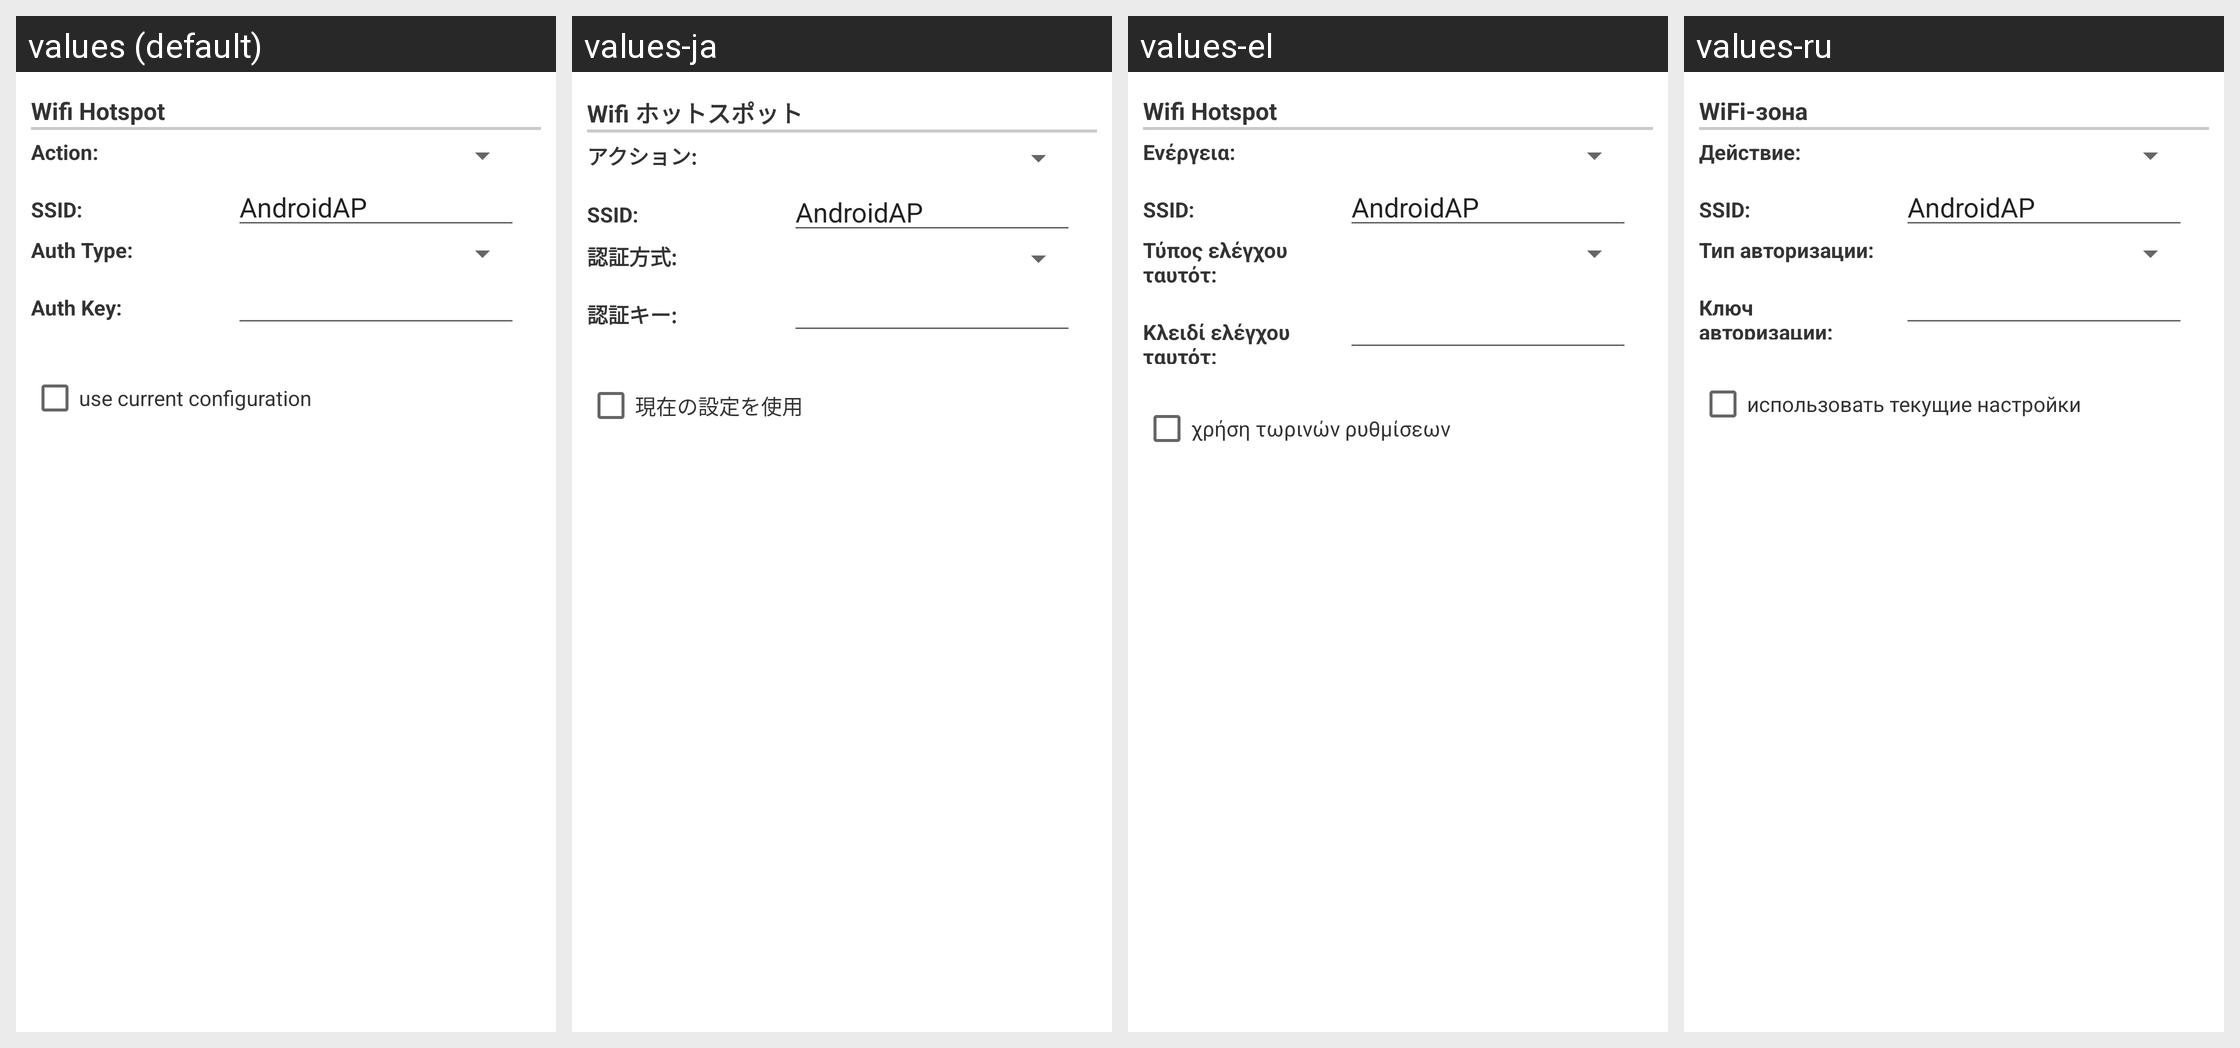

For this localized Android screen grid, give each drawn string resource with its value in every locale shown.
Android screen res/layout/configuration_dialog_option008.xml rendered under 4 locales, left to right: values (default), values-ja, values-el, values-ru. Device: Nexus 5 (rendered at 1080×1920; each locale shown at half size, 540×960, under a caption strip naming it); theme Theme.MaterialComponents.DayNight.NoActionBar.
Other locales in the repository, not shown: values-da, values-de, values-es, values-fr, values-hr, values-hu, values-it, values-ko, values-nl, values-pl, values-pt, values-zh-rCN, values-zh-rTW.
Strings drawn on this screen, with the default value and each locale's value (text and hints the layout hard-codes, and strings that could not be matched under every locale, appear in the picture but are not listed):

hotspotOptions
  values: Wifi Hotspot
  values-ja: Wifi ホットスポット
  values-el: Wifi Hotspot
  values-ru: WiFi-зона

layoutHotspotActionText
  values: Action:
  values-ja: アクション:
  values-el: Ενέργεια:
  values-ru: Действие:

layoutHotspotSSIDText
  values: SSID:
  values-ja: SSID:
  values-el: SSID:
  values-ru: SSID:

layoutHotspotAuthTypeText
  values: Auth Type:
  values-ja: 認証方式:
  values-el: Τύπος ελέγχου ταυτότ:
  values-ru: Тип авторизации:

layoutHotspotAuthKeyText
  values: Auth Key:
  values-ja: 認証キー:
  values-el: Κλειδί ελέγχου ταυτότ:
  values-ru: Ключ авторизации:

use_current_configuration
  values: use current configuration
  values-ja: 現在の設定を使用
  values-el: χρήση τωρινών ρυθμίσεων
  values-ru: использовать текущие настройки
